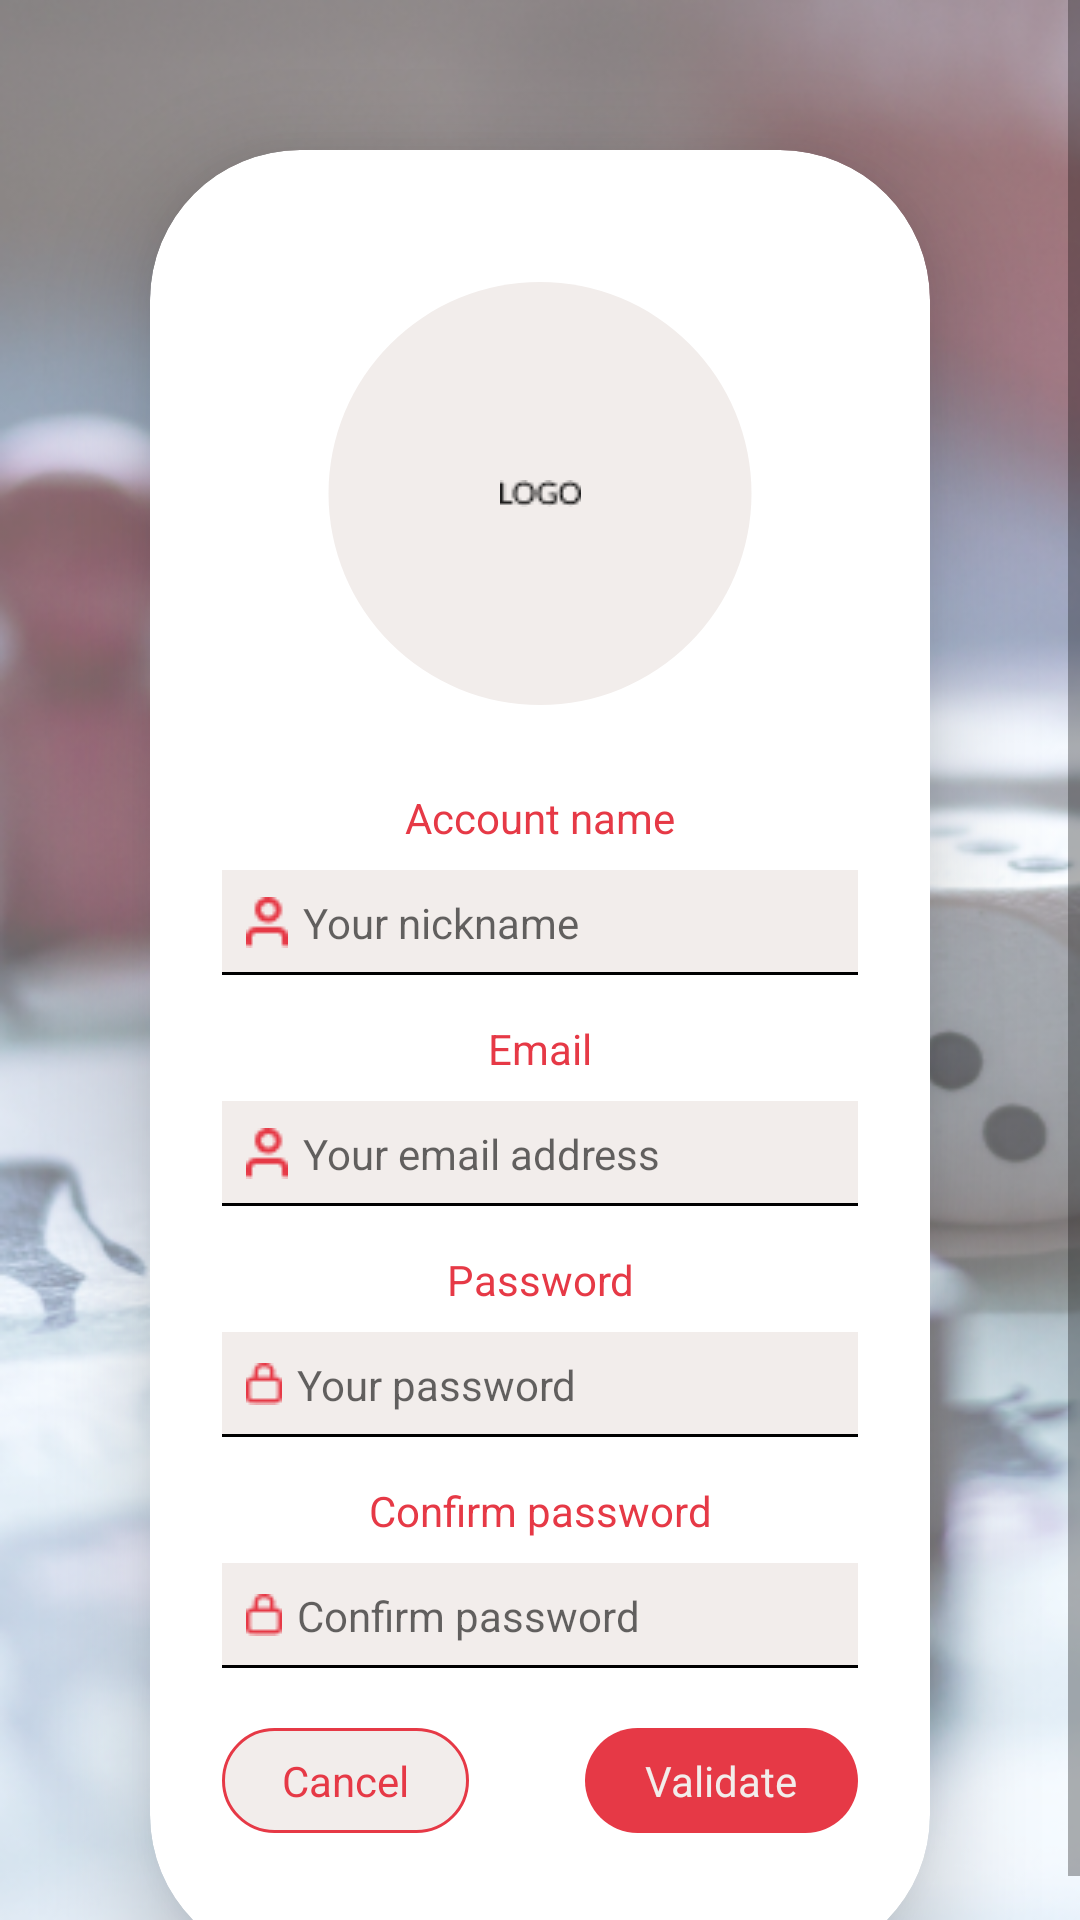

Android layout source for this screen:
<!-- AndroidManifest.xml: application theme Theme.PAAndroid -->
<!-- res/layout/fragment_signup.xml -->
<?xml version="1.0" encoding="utf-8"?>
<androidx.constraintlayout.widget.ConstraintLayout
    xmlns:android="http://schemas.android.com/apk/res/android"
    xmlns:app="http://schemas.android.com/apk/res-auto"
    xmlns:tools="http://schemas.android.com/tools"
    android:layout_width="match_parent"
    android:layout_height="match_parent"
    android:background="@drawable/signup_web"
    android:gravity="center"
    android:orientation="vertical"
    tools:context=".SignupFragment">
    <ScrollView
        android:layout_width="match_parent"
        android:layout_height="match_parent">
        <androidx.cardview.widget.CardView
            android:layout_width="match_parent"
            android:layout_height="wrap_content"
            android:layout_margin="50dp"
            app:cardCornerRadius="50dp"
            app:cardElevation="20dp"
            app:layout_constraintBottom_toBottomOf="parent"
            app:layout_constraintEnd_toEndOf="parent"
            app:layout_constraintStart_toStartOf="parent"
            app:layout_constraintTop_toTopOf="parent">

            <LinearLayout
                android:layout_width="match_parent"
                android:layout_height="match_parent"
                android:layout_gravity="center_horizontal"
                android:orientation="vertical"
                android:padding="24dp">

                <ImageView
                    android:layout_width="match_parent"
                    android:layout_height="wrap_content"
                    android:layout_marginVertical="20dp"
                    android:src="@drawable/ic_logo" />

                <TextView
                    android:id="@+id/loginText"
                    android:layout_width="match_parent"
                    android:layout_height="wrap_content"
                    android:layout_marginVertical="8dp"
                    android:text="@string/name_account"
                    android:textAlignment="center"
                    android:textColor="@color/primary"
                    android:textSize="@dimen/size_text_title_edit_text" />

                <EditText
                    android:id="@+id/editTextUsername"
                    android:layout_width="match_parent"
                    android:layout_height="wrap_content"
                    android:background="@drawable/custom_edittext"
                    android:drawableStart="@drawable/ic_user"
                    android:drawablePadding="@dimen/drawable_padding_icon"
                    android:hint="@string/plaholder_pseudo"
                    android:inputType="text"
                    android:padding="@dimen/pading_edittext"
                    android:textColor="@color/gray"
                    android:textSize="@dimen/size_text_regular" />

                <TextView
                    android:id="@+id/title_email"
                    android:layout_width="match_parent"
                    android:layout_height="wrap_content"
                    android:layout_marginTop="15dp"
                    android:layout_marginBottom="@dimen/marging_text"
                    android:text="@string/title_email"
                    android:textAlignment="center"
                    android:textColor="@color/primary"
                    android:textSize="@dimen/size_text_title_edit_text" />

                <EditText
                    android:id="@+id/editTextTextEmailAddress"
                    android:layout_width="match_parent"
                    android:layout_height="wrap_content"
                    android:background="@drawable/custom_edittext"
                    android:drawableStart="@drawable/ic_user"
                    android:drawablePadding="@dimen/drawable_padding_icon"
                    android:hint="@string/email"
                    android:inputType="textEmailAddress"
                    android:padding="@dimen/pading_edittext"
                    android:textColor="@color/gray"
                    android:textSize="@dimen/size_text_regular" />

                <TextView
                    android:id="@+id/passwordText"
                    android:layout_width="match_parent"
                    android:layout_height="wrap_content"
                    android:layout_marginTop="15dp"
                    android:layout_marginBottom="@dimen/marging_text"
                    android:text="@string/name_password"
                    android:textAlignment="center"
                    android:textColor="@color/primary"
                    android:textSize="@dimen/size_text_title_edit_text" />

                <EditText
                    android:id="@+id/editTextTextPassword"
                    android:layout_width="match_parent"
                    android:layout_height="wrap_content"
                    android:background="@drawable/custom_edittext"
                    android:drawableStart="@drawable/ic_lock"
                    android:drawablePadding="@dimen/drawable_padding_icon"
                    android:hint="@string/password"
                    android:inputType="textPassword"
                    android:padding="@dimen/pading_edittext"
                    android:textColor="@color/gray"
                    android:textSize="@dimen/size_text_regular" />

                <TextView
                    android:id="@+id/title_confirm_password"
                    android:layout_width="match_parent"
                    android:layout_height="wrap_content"
                    android:layout_marginTop="15dp"
                    android:layout_marginBottom="@dimen/marging_text"
                    android:text="@string/confirm_password"
                    android:textAlignment="center"
                    android:textColor="@color/primary"
                    android:textSize="@dimen/size_text_title_edit_text" />

                <EditText
                    android:id="@+id/editTextVerificationPassword"
                    android:layout_width="match_parent"
                    android:layout_height="wrap_content"
                    android:background="@drawable/custom_edittext"
                    android:drawableStart="@drawable/ic_lock"
                    android:drawablePadding="@dimen/drawable_padding_icon"
                    android:hint="@string/plaholder_confirm_password"
                    android:inputType="textPassword"
                    android:padding="@dimen/pading_edittext"
                    android:textColor="@color/gray"
                    android:textSize="@dimen/size_text_regular" />
                <androidx.constraintlayout.widget.ConstraintLayout
                    android:layout_width="wrap_content"
                    android:layout_height="30dp"
                    android:layout_gravity="center"
                    android:layout_marginTop="30dp"
                    android:visibility="gone">
                    <include layout="@layout/loader" android:id="@+id/prog" />
                </androidx.constraintlayout.widget.ConstraintLayout>

                <androidx.constraintlayout.widget.ConstraintLayout
                    android:layout_width="match_parent"
                    android:layout_height="wrap_content"
                    android:layout_marginVertical="20dp">

                    <TextView
                        android:id="@+id/buttoncancel"
                        android:layout_width="wrap_content"
                        android:layout_height="wrap_content"
                        android:background="@drawable/radius_cancel"
                        android:paddingHorizontal="20sp"
                        android:paddingVertical="@dimen/pading_edittext"
                        android:text="@string/cancel"
                        android:textColor="@color/primary"
                        android:textSize="@dimen/size_text_title_edit_text"
                        app:cornerRadius="@dimen/pading_edittext"
                        app:layout_constraintBottom_toBottomOf="parent"
                        app:layout_constraintStart_toStartOf="parent"
                        app:layout_constraintTop_toTopOf="parent" />

                    <TextView
                        android:id="@+id/buttonvalide"
                        android:layout_width="wrap_content"
                        android:layout_height="wrap_content"
                        android:background="@drawable/radius_validate"
                        android:paddingHorizontal="20sp"
                        android:paddingVertical="@dimen/pading_edittext"
                        android:text="@string/validate"
                        android:textColor="@color/third"
                        android:textSize="@dimen/size_text_title_edit_text"
                        app:layout_constraintBottom_toBottomOf="parent"
                        app:layout_constraintEnd_toEndOf="parent"
                        app:layout_constraintTop_toTopOf="parent" />

                </androidx.constraintlayout.widget.ConstraintLayout>

            </LinearLayout>

        </androidx.cardview.widget.CardView>
    </ScrollView>

</androidx.constraintlayout.widget.ConstraintLayout>
<!-- res/layout/loader.xml (included above) -->
<?xml version="1.0" encoding="utf-8"?>
<androidx.constraintlayout.widget.ConstraintLayout xmlns:android="http://schemas.android.com/apk/res/android"
    xmlns:app="http://schemas.android.com/apk/res-auto"
    android:layout_width="match_parent"
    android:layout_height="match_parent">

    <ProgressBar
        android:id="@+id/progress_bar_home"
        android:layout_width="wrap_content"
        android:layout_height="match_parent"
        app:layout_constraintBottom_toTopOf="parent"
        app:layout_constraintEnd_toEndOf="parent"
        app:layout_constraintStart_toStartOf="parent"
        app:layout_constraintTop_toTopOf="parent" />

</androidx.constraintlayout.widget.ConstraintLayout>
<!-- resources referenced by this layout -->
<resources>
  <color name="gray">#636363</color>
  <color name="primary">#E63946</color>
  <color name="third">#F2EDEB</color>
  <dimen name="drawable_padding_icon">5dp</dimen>
  <dimen name="marging_text">8dp</dimen>
  <dimen name="pading_edittext">8dp</dimen>
  <dimen name="size_text_regular">14sp</dimen>
  <dimen name="size_text_title_edit_text">14sp</dimen>
  <!-- drawable custom_edittext (drawable) -->
  <?xml version="1.0" encoding="utf-8"?>
  <layer-list xmlns:android="http://schemas.android.com/apk/res/android">
  
      
      <item android:drawable="@android:color/black"/>
  
      
      <item
          android:bottom="1dp"
          android:drawable="@color/third"/>
  
  </layer-list>
  <!-- drawable ic_lock: png bitmap (drawable, 362 bytes) -->
  <!-- drawable ic_logo (drawable) -->
  <layer-list xmlns:android="http://schemas.android.com/apk/res/android">
      <item
          android:width="141dp"
          android:height="141dp">
          <shape android:shape="oval">
              <solid android:color="@color/third" />
          </shape>
      </item>
      <item android:gravity="center">
          <bitmap
              android:gravity="center"
              android:src="@drawable/logo" />
      </item>
  </layer-list>
  <!-- drawable ic_user: png bitmap (drawable, 459 bytes) -->
  <!-- drawable radius_cancel (drawable) -->
  <?xml version="1.0" encoding="utf-8"?>
  <shape xmlns:android="http://schemas.android.com/apk/res/android"
      android:shape="rectangle">
      <solid android:color="@color/third" />
      <stroke
          android:width="3px"
          android:color="@color/primary" />
      <corners android:radius="84px" />
  </shape>
  <!-- drawable radius_validate (drawable) -->
  <?xml version="1.0" encoding="utf-8"?>
  <shape xmlns:android="http://schemas.android.com/apk/res/android"
  android:shape="rectangle">
      <corners android:radius="84dp" />
      <solid android:color="@color/primary" />
  </shape>
  <!-- drawable signup_web: png bitmap (drawable, 287727 bytes) -->
  <string name="cancel">Cancel</string>
  <string name="confirm_password">Confirm password</string>
  <string name="email">Your email address</string>
  <string name="name_account">Account name</string>
  <string name="name_password">Password</string>
  <string name="password">Your password</string>
  <string name="plaholder_confirm_password">Confirm password</string>
  <string name="plaholder_pseudo">Your nickname</string>
  <string name="title_email">Email</string>
  <string name="validate">Validate</string>
  <style name="Theme.PAAndroid" parent="Theme.MaterialComponents.DayNight.DarkActionBar">
          
          <item name="colorPrimary">@color/primary</item>
          <item name="colorPrimaryVariant">@color/primary</item>
          <item name="colorOnPrimary">@color/third</item>
      </style>
  <!-- drawable logo: png bitmap (drawable, 348 bytes) -->
</resources>
